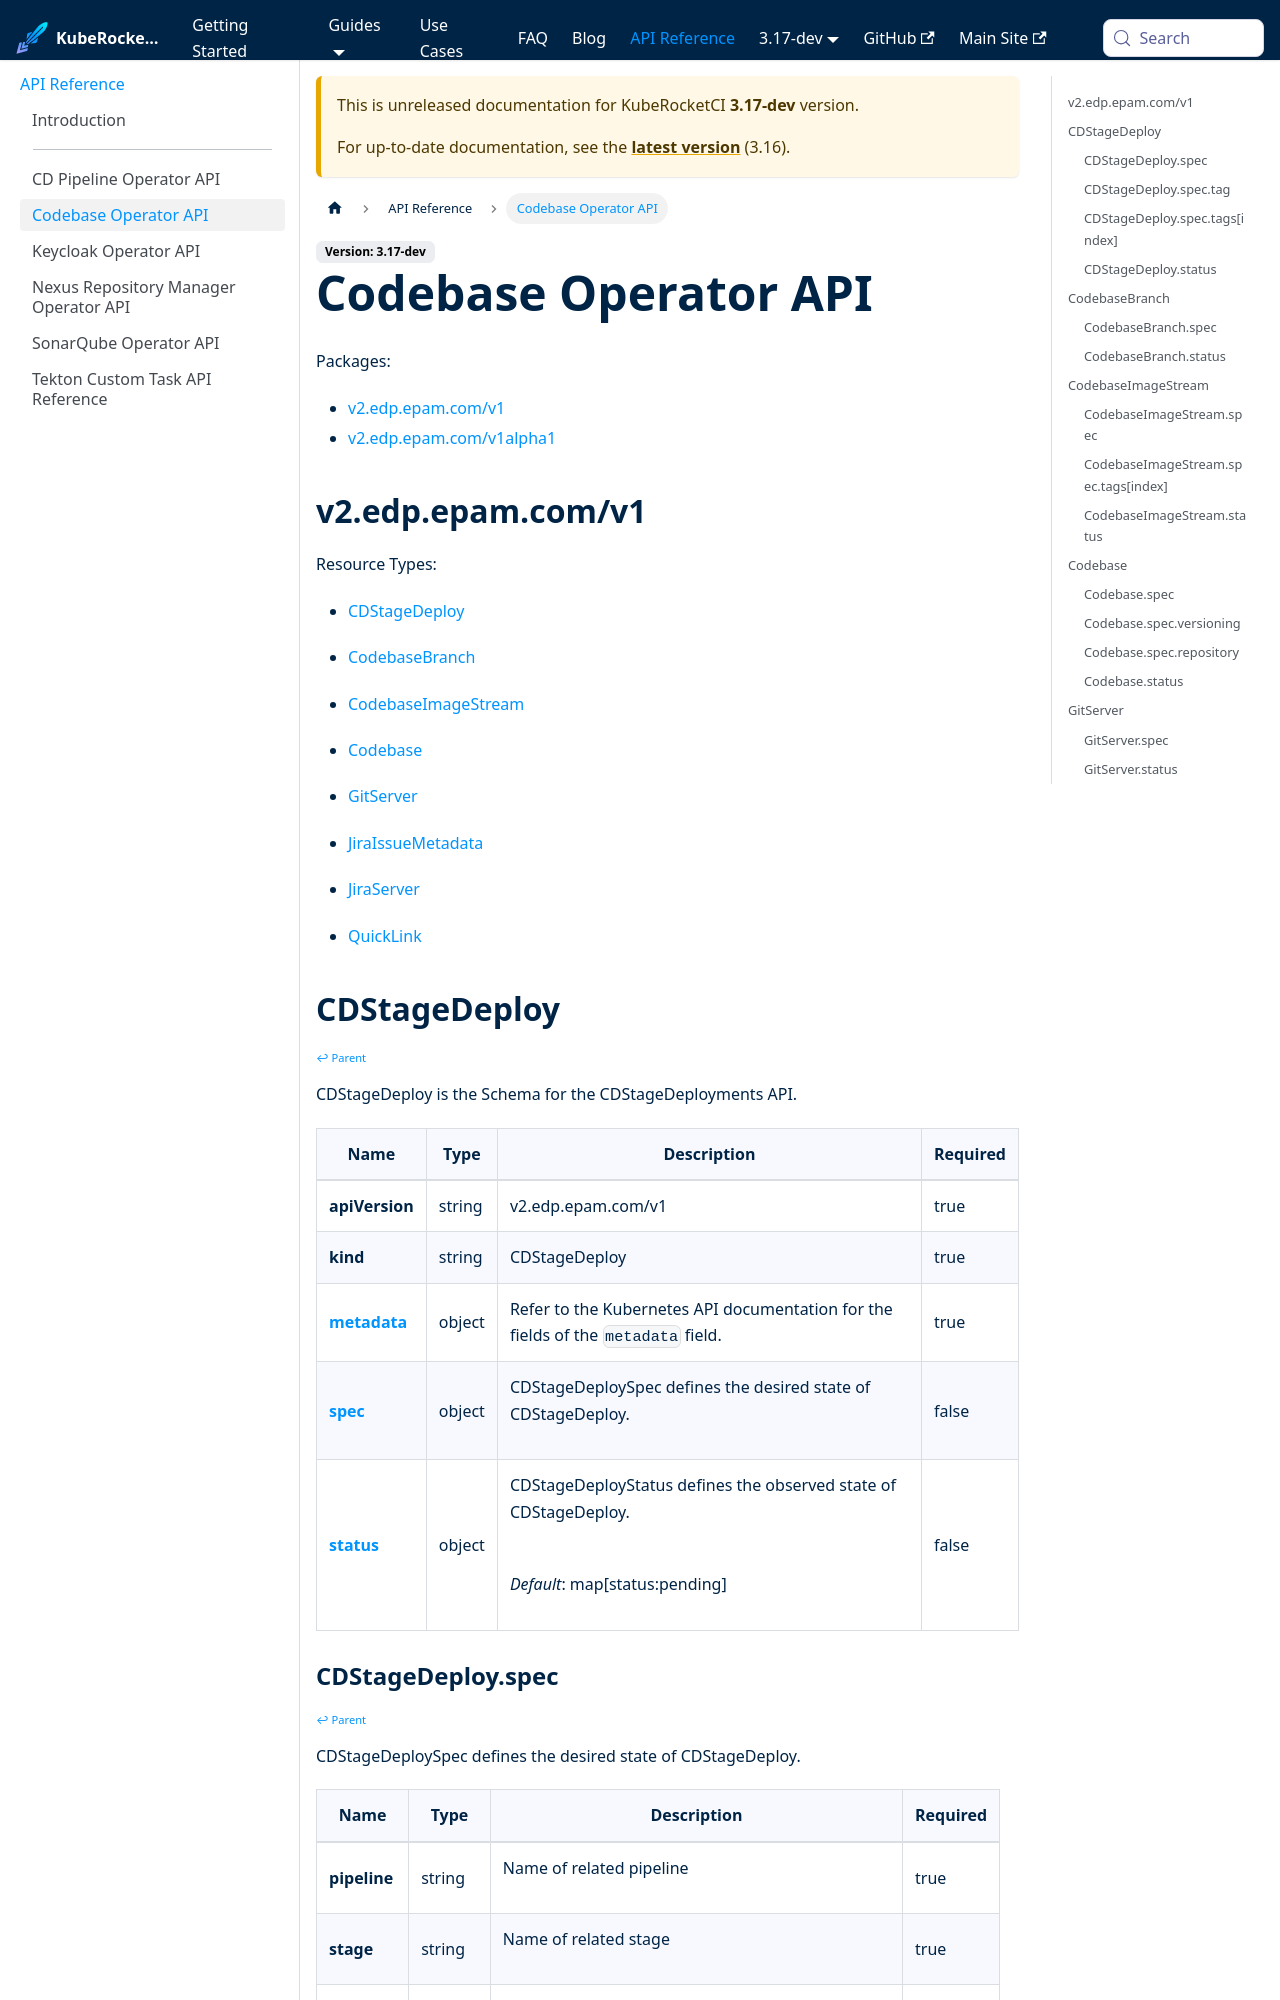

repository: KubeRocketCI/docs · page: docs/next/api/codebase.html · generator: docusaurus

# Codebase Operator API

Packages:

- [v2.edp.epam.com/v1](#v2edpepamcomv1)
- [v2.edp.epam.com/v1alpha1](#v2edpepamcomv1alpha1)

## v2.edp.epam.com/v1

Resource Types:

- [CDStageDeploy](#cdstagedeploy)

- [CodebaseBranch](#codebasebranch)

- [CodebaseImageStream](#codebaseimagestream)

- [Codebase](#codebase)

- [GitServer](#gitserver)

- [JiraIssueMetadata](#jiraissuemetadata)

- [JiraServer](#jiraserver)

- [QuickLink](#quicklink)

## CDStageDeploy

<sup><sup>[↩ Parent](#v2edpepamcomv1 )</sup></sup>

CDStageDeploy is the Schema for the CDStageDeployments API.

<table>
    <thead>
        <tr>
            <th>Name</th>
            <th>Type</th>
            <th>Description</th>
            <th>Required</th>
        </tr>
    </thead>
    <tbody><tr>
      <td><b>apiVersion</b></td>
      <td>string</td>
      <td>v2.edp.epam.com/v1</td>
      <td>true</td>
      </tr>
      <tr>
      <td><b>kind</b></td>
      <td>string</td>
      <td>CDStageDeploy</td>
      <td>true</td>
      </tr>
      <tr>
      <td><b><a href="https://kubernetes.io/docs/reference/generated/kubernetes-api/v1.20/#objectmeta-v1-meta">metadata</a></b></td>
      <td>object</td>
      <td>Refer to the Kubernetes API documentation for the fields of the `metadata` field.</td>
      <td>true</td>
      </tr><tr>
        <td><b><a href="#cdstagedeployspec">spec</a></b></td>
        <td>object</td>
        <td>
          CDStageDeploySpec defines the desired state of CDStageDeploy.<br/>
        </td>
        <td>false</td>
      </tr><tr>
        <td><b><a href="#cdstagedeploystatus">status</a></b></td>
        <td>object</td>
        <td>
          CDStageDeployStatus defines the observed state of CDStageDeploy.<br/>
          <br/>
            <i>Default</i>: map[status:pending]<br/>
        </td>
        <td>false</td>
      </tr></tbody>
</table>

### CDStageDeploy.spec

<sup><sup>[↩ Parent](#cdstagedeploy)</sup></sup>

CDStageDeploySpec defines the desired state of CDStageDeploy.

<table>
    <thead>
        <tr>
            <th>Name</th>
            <th>Type</th>
            <th>Description</th>
            <th>Required</th>
        </tr>
    </thead>
    <tbody><tr>
        <td><b>pipeline</b></td>
        <td>string</td>
        <td>
          Name of related pipeline<br/>
        </td>
        <td>true</td>
      </tr><tr>
        <td><b>stage</b></td>
        <td>string</td>
        <td>
          Name of related stage<br/>
        </td>
        <td>true</td>
      </tr><tr>
        <td><b><a href="#cdstagedeployspectag">tag</a></b></td>
        <td>object</td>
        <td>
          Specifies a latest available tag<br/>
        </td>
        <td>true</td>
      </tr><tr>
        <td><b>strategy</b></td>
        <td>string</td>
        <td>
          TriggerType specifies a strategy for auto-deploy.<br/>
          <br/>
            <i>Default</i>: Auto<br/>
        </td>
        <td>false</td>
      </tr><tr>
        <td><b><a href="#cdstagedeployspectagsindex">tags</a></b></td>
        <td>[]object</td>
        <td>
          A list of available tags.
          Deprecated: Use tag instead.<br/>
        </td>
        <td>false</td>
      </tr></tbody>
</table>
